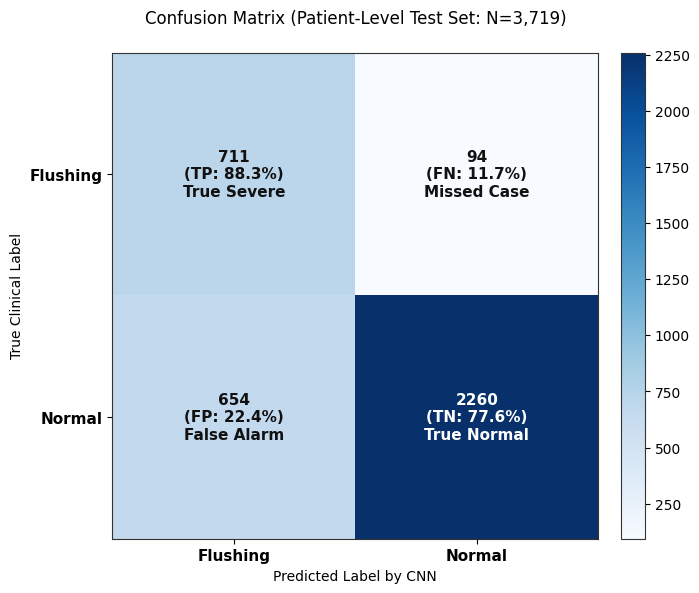
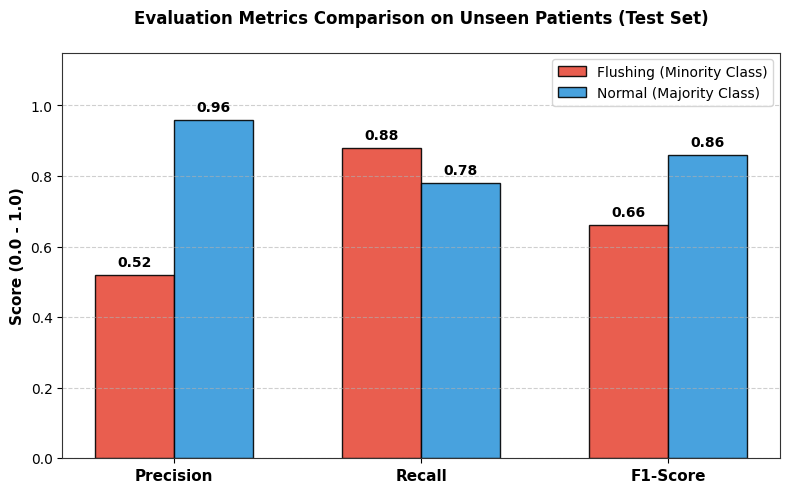

The matplotlib source for these figures, in order:
import numpy as np
import matplotlib.pyplot as plt

# ตั้งค่าฟอนต์และสไตล์ให้ดูเป็นมืออาชีพ
plt.rcParams['font.sans-serif'] = 'DejaVu Sans'
plt.rcParams['axes.edgecolor'] = '#333333'
plt.rcParams['axes.linewidth'] = 0.8

# ==========================================
# 1. PLOT CONFUSION MATRIX HEATMAP
# ==========================================
cm = np.array([
    [711, 94],     # True Flushing -> [TP, FN]
    [654, 2260]    # True Normal   -> [FP, TN]
])

class_names = ['Flushing', 'Normal']
total_samples = np.sum(cm)

fig, ax = plt.subplots(figsize=(7, 6), dpi=300)
cax = ax.imshow(cm, interpolation='nearest', cmap=plt.cm.Blues)
fig.colorbar(cax, fraction=0.046, pad=0.04)

ax.set(
    xticks=np.arange(cm.shape[1]), # [FIXED] Changed cm.shape to cm.shape[1]
    yticks=np.arange(cm.shape[0]),
    xticklabels=class_names,
    yticklabels=class_names,
    title='Confusion Matrix (Patient-Level Test Set: N=3,719)\n',
    ylabel='True Clinical Label',
    xlabel='Predicted Label by CNN'
)

# ปรับตำแหน่ง Label
plt.setp(ax.get_xticklabels(), fontsize=11, weight='bold')
plt.setp(ax.get_yticklabels(), fontsize=11, weight='bold')

# ใส่ตัวเลขและคำอธิบายทางการแพทย์ในแต่ละช่อง
# [FIXED] Changed {cm} to {cm[0, 1]} and {cm[1, 1]} so it prints the scalar value
annotations = [
    [f"{cm[0, 0]}\n(TP: 88.3%)\nTrue Severe", f"{cm[0, 1]}\n(FN: 11.7%)\nMissed Case"],
    [f"{cm[1, 0]}\n(FP: 22.4%)\nFalse Alarm", f"{cm[1, 1]}\n(TN: 77.6%)\nTrue Normal"]
]

thresh = cm.max() / 2.0
for i in range(cm.shape[0]):
    for j in range(cm.shape[1]): # [FIXED] Changed cm.shape to cm.shape[1]
        color = "white" if cm[i, j] > thresh else "#111111"
        ax.text(j, i, annotations[i][j],
                ha="center", va="center",
                color=color, fontsize=11, weight='bold')

plt.tight_layout()
plt.savefig('confusion_matrix_clean.png', dpi=300)
print("[+] Saved: 'confusion_matrix_clean.png'")

# ==========================================
# 2. PLOT METRICS SUMMARY BAR CHART
# ==========================================
metrics_names = ['Precision', 'Recall', 'F1-Score']
flushing_scores = [0.52, 0.88, 0.66]
normal_scores = [0.96, 0.78, 0.86]

x = np.arange(len(metrics_names))
width = 0.32

fig, ax = plt.subplots(figsize=(8, 5), dpi=300)

rects1 = ax.bar(x - width/2, flushing_scores, width, label='Flushing (Minority Class)', color='#e74c3c', edgecolor='black', alpha=0.9)
rects2 = ax.bar(x + width/2, normal_scores, width, label='Normal (Majority Class)', color='#3498db', edgecolor='black', alpha=0.9)

ax.set_ylabel('Score (0.0 - 1.0)', fontsize=11, weight='bold')
ax.set_title('Evaluation Metrics Comparison on Unseen Patients (Test Set)\n', fontsize=12, weight='bold')
ax.set_xticks(x)
ax.set_xticklabels(metrics_names, fontsize=11, weight='bold')
ax.set_ylim(0, 1.15)
ax.legend(loc='upper right', frameon=True)
ax.grid(axis='y', linestyle='--', alpha=0.6)

# แสดงตัวเลขบนแท่งกราฟ
def autolabel(rects):
    for rect in rects:
        height = rect.get_height()
        ax.annotate(f'{height:.2f}',
                    xy=(rect.get_x() + rect.get_width() / 2, height),
                    xytext=(0, 4),  # 4 points vertical offset
                    textcoords="offset points",
                    ha='center', va='bottom', fontsize=10, weight='bold')

autolabel(rects1)
autolabel(rects2)

plt.tight_layout()
plt.savefig('metrics_summary.png', dpi=300)
print("[+] Saved: 'metrics_summary.png'")
